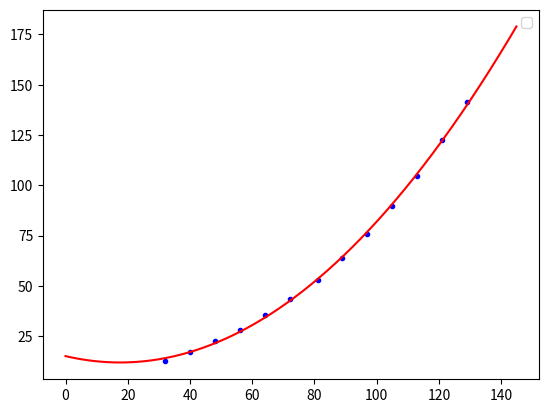

This chart was generated by the following Python code:
# coding=utf-8

import matplotlib.pyplot as plt
import numpy as np

fig = plt.figure()
ax = fig.add_subplot(111)

# 阶数为2阶,多项式最高次项次数为2
N = 2

xi = np.array([32, 40, 48, 56, 64, 72, 81, 89, 97, 105, 113, 121, 129])
yi = np.array([12.5, 17, 22.5, 28, 35.5, 43.5, 53, 64, 76, 89.5, 104.5, 122.5, 141.5])

ax.plot(xi, yi, color='b', linestyle='', marker='.')

# 进行曲线拟合
matA = []
for i in range(0, N + 1):
    matA1 = []
    for j in range(0, N + 1):
        tx = 0.0
        for k in range(0, len(xi)):
            dx = 1.0
            for l in range(0, j + i):
                dx = dx * xi[k]
            tx += dx
        matA1.append(tx)
    matA.append(matA1)

print("输入xi的长度为：%d" % len(xi))
print("输入yi的长度为：%d" % len(yi))
print("输入xi为：", xi)
print("输入yi为：", yi)

matA = np.array(matA)   #手动计算出的系数放在数组matA中，这里将其矩阵化，方便后面求解方程组

matB = []
for i in range(0, N + 1):
    ty = 0.0
    for k in range(0, len(xi)):
        dy = 1.0
        for l in range(0, i):
            dy = dy * xi[k]
        ty += yi[k] * dy
    matB.append(ty)

matB = np.array(matB)

matAA = np.linalg.solve(matA, matB)

# 画出拟合后的曲线
# print(matAA)
print("拟合后得到系数矩阵为", matAA)
Xi = np.arange(0, 145, 0.1)
Yi = []
for i in range(0, len(Xi)):
    yy = 0.0
    for j in range(0, N + 1):
        dy = 1.0
        for k in range(0, j):
            dy *= Xi[i]
        dy *= matAA[j]
        yy += dy
    Yi.append(yy)
ax.plot(Xi, Yi, color='r', linestyle='-', marker='')
ax.legend()
plt.show()  